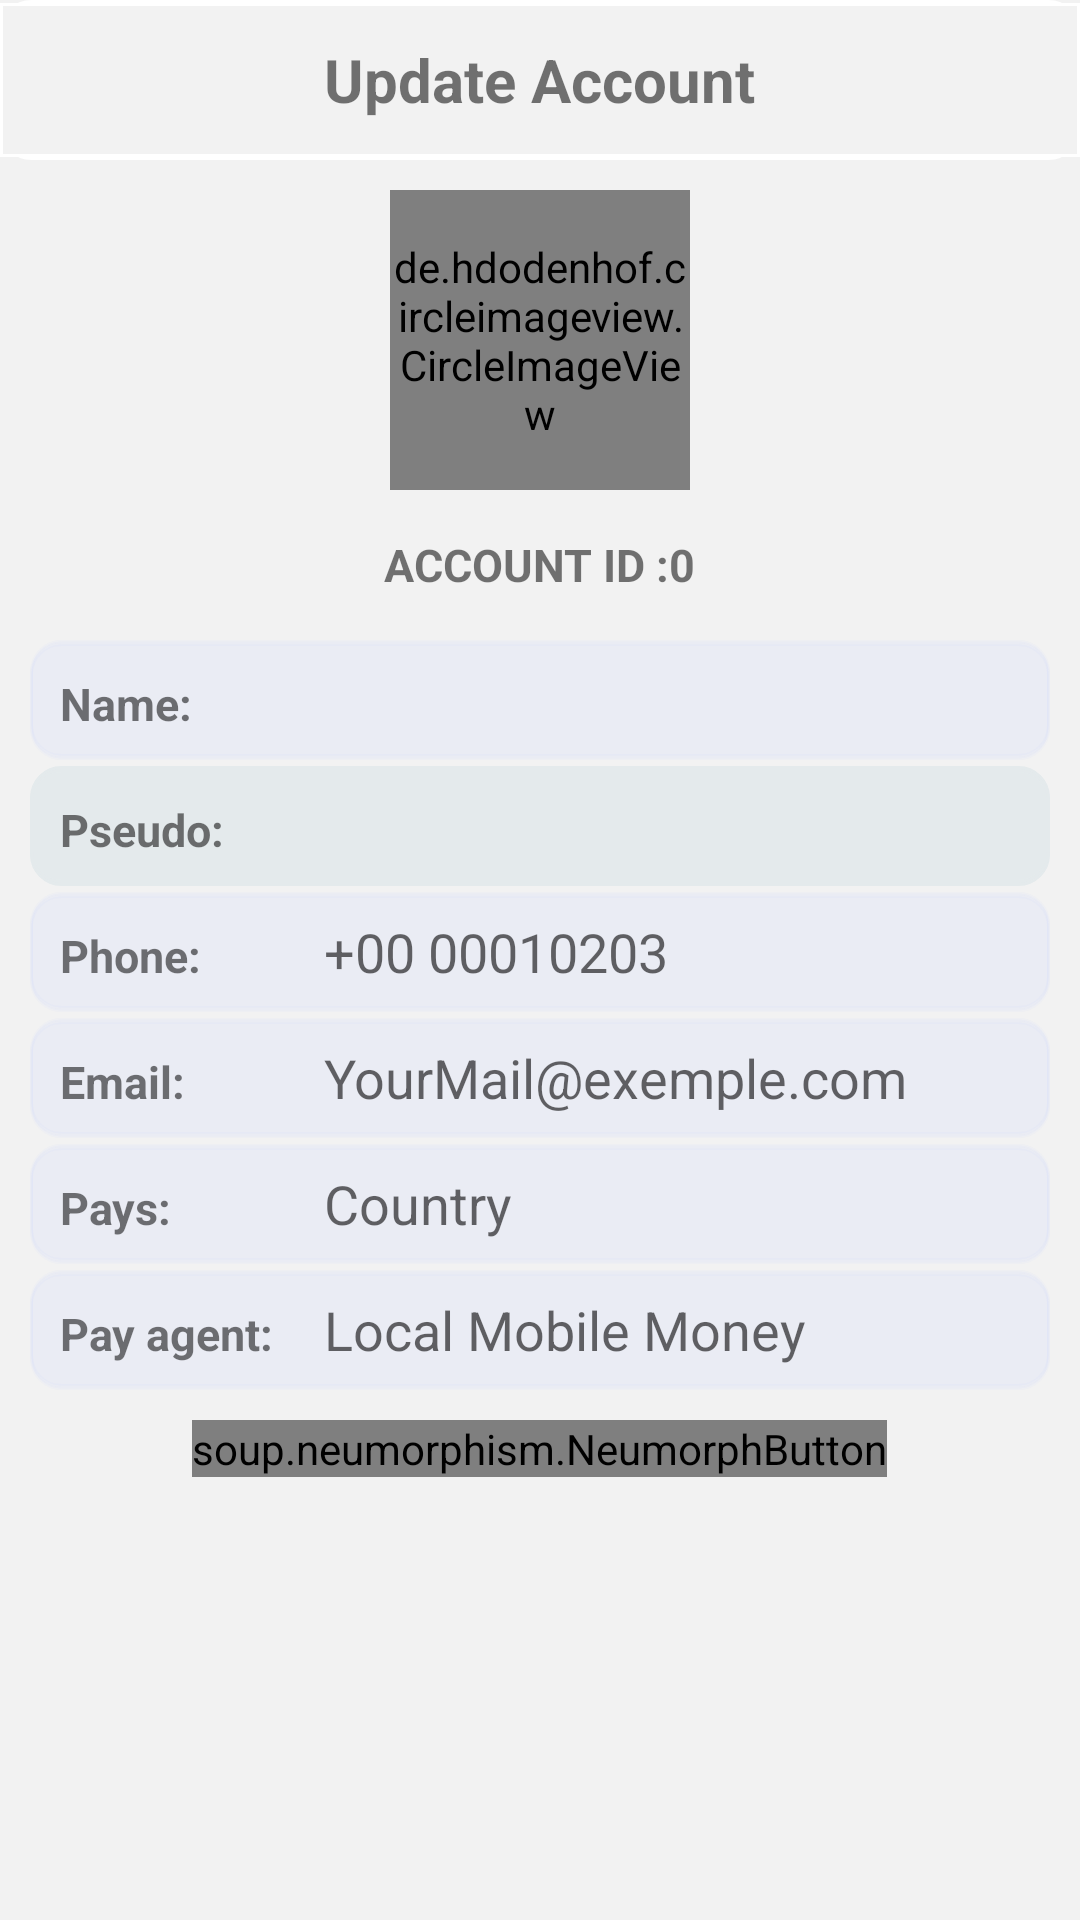

Android layout source for this screen:
<!-- AndroidManifest.xml: application theme Theme.Diamon -->
<!-- res/layout/activity_profile.xml -->
<?xml version="1.0" encoding="utf-8"?>
<androidx.appcompat.widget.LinearLayoutCompat
    xmlns:android="http://schemas.android.com/apk/res/android"
    xmlns:app="http://schemas.android.com/apk/res-auto"
    xmlns:tools="http://schemas.android.com/tools"
    android:layout_width="match_parent"
    android:layout_height="match_parent"
    android:orientation="vertical"
    tools:context=".Vue.ProfileActivity"
    android:background="@color/neuwhite"
    android:weightSum="12">
    <LinearLayout
        android:id="@+id/linear"
        android:layout_width="match_parent"
        android:layout_height="0dp"
        android:layout_weight="1"
        android:gravity="center"
        android:padding="10dp"
        android:background="@drawable/border_set">
    <TextView
        android:layout_height="wrap_content"
        android:layout_width="wrap_content"
        android:text="Update Account"
        android:textStyle="bold"
        android:textSize="20dp"/>
    </LinearLayout>

    <LinearLayout
        android:layout_width="match_parent"
        android:layout_height="0dp"
        android:layout_weight="11"
        android:orientation="vertical">

        <de.hdodenhof.circleimageview.CircleImageView
            android:id="@+id/profil_img"
            android:layout_height="100dp"
            android:src="@drawable/ic_r_prof"
            android:layout_width="100dp"
            android:layout_marginTop="10dp"
            android:layout_gravity="center"
            />
    <LinearLayout
        android:layout_width="match_parent"
        android:layout_height="30dp"
        android:orientation="horizontal"
        android:layout_marginTop="10dp"
        android:layout_marginRight="10dp"
        android:layout_marginLeft="10dp"
      android:gravity="center"
        >
        <TextView
            android:layout_height="wrap_content"
            android:layout_width="wrap_content"
            android:text="ACCOUNT ID :"
            android:textStyle="bold"
            android:textSize="15dp"
            />
            <TextView
                android:id="@+id/txt_account_id"
                android:layout_height="wrap_content"
                android:layout_width="wrap_content"
                android:text="0"
                android:textStyle="bold"
                android:textSize="15dp"
                android:textIsSelectable="true"
                />
    </LinearLayout>
        <LinearLayout
            android:layout_width="match_parent"
            android:layout_height="40dp"
            android:orientation="horizontal"
            android:layout_marginTop="10dp"
            android:layout_marginRight="10dp"
            android:layout_marginLeft="10dp"
            android:weightSum="6"
            android:background="@drawable/border_raduis"
           >
            <TextView
                android:layout_height="wrap_content"
                android:layout_width="0dp"
                android:layout_weight="1.6"
                android:text="Name:"
                android:textStyle="bold"
                android:textSize="15dp"
                android:layout_marginLeft="10dp"

               />
            <EditText
                android:id="@+id/txt_name"
                android:layout_width="0dp"
                android:layout_height="match_parent"
                android:ems="10"
                android:inputType="text"
                android:layout_weight="4.4"
                android:background="@android:color/transparent"
                android:textCursorDrawable="@drawable/cursor"
                    />
        </LinearLayout>

        <LinearLayout
            android:layout_width="match_parent"
            android:layout_height="40dp"
            android:orientation="horizontal"
            android:layout_marginLeft="10dp"
            android:layout_marginRight="10dp"
            android:layout_marginTop="2dp"
            android:weightSum="6"
            android:background="@drawable/color_unset_pseudo"
            >

            <TextView
                android:layout_height="wrap_content"
                android:layout_width="0dp"
                android:layout_weight="1.6"
                android:text="Pseudo:"
                android:textStyle="bold"
                android:textSize="15dp"
                android:layout_marginLeft="10dp"

                />

            <EditText
                android:id="@+id/txt_pseudo"
                android:layout_width="0dp"
                android:layout_height="match_parent"
                android:ems="10"
                android:inputType="text"
                android:layout_weight="4.4"
                android:editable="false"
                android:background="@android:color/transparent"
                android:textCursorDrawable="@drawable/cursor"
                android:clickable="false"
                android:cursorVisible="false"
                android:focusable="false"
                android:focusableInTouchMode="false" />
        </LinearLayout>

        <LinearLayout
            android:layout_width="match_parent"
            android:layout_height="40dp"
            android:orientation="horizontal"
            android:layout_marginLeft="10dp"
            android:layout_marginRight="10dp"
            android:layout_marginTop="2dp"
            android:weightSum="6"
            android:background="@drawable/border_raduis"
            >

            <TextView
                android:layout_height="wrap_content"
                android:layout_width="0dp"
                android:layout_weight="1.6"
                android:text="Phone:"
                android:textStyle="bold"
                android:textSize="15dp"
                android:layout_marginLeft="10dp"
                />
            <EditText
                android:id="@+id/txt_numero"
                android:layout_height="match_parent"
                android:layout_width="0dp"
                android:layout_weight="4.4"
                android:ems="10"
                android:hint="+00 00010203"
                android:inputType="phone"
                android:background="@android:color/transparent"
                />
        </LinearLayout>

        <LinearLayout
            android:layout_width="match_parent"
            android:layout_height="40dp"
            android:orientation="horizontal"
            android:layout_marginLeft="10dp"
            android:layout_marginRight="10dp"
            android:layout_marginTop="2dp"
            android:weightSum="6"
            android:background="@drawable/border_raduis"
            >

            <TextView
                android:layout_height="wrap_content"
                android:layout_width="0dp"
                android:layout_weight="1.6"
                android:text="Email:"
                android:textStyle="bold"
                android:textSize="15dp"
                android:layout_marginLeft="10dp"

                />
            <EditText
                android:id="@+id/txt_mail"
                android:layout_height="match_parent"
                android:layout_width="0dp"
                android:layout_weight="4.4"
                android:ems="10"
                android:hint="YourMail@exemple.com"
                android:inputType="textEmailAddress"
                android:background="@android:color/transparent"
                />
        </LinearLayout>

        <LinearLayout
            android:layout_width="match_parent"
            android:layout_height="40dp"
            android:orientation="horizontal"
            android:layout_marginLeft="10dp"
            android:layout_marginRight="10dp"
            android:layout_marginTop="2dp"
            android:weightSum="6"
            android:background="@drawable/border_raduis"
            >

            <TextView
                android:layout_height="wrap_content"
                android:layout_width="0dp"
                android:layout_weight="1.6"
                android:text="Pays:"
                android:textStyle="bold"
                android:textSize="15dp"
                android:layout_marginLeft="10dp"

                />
            <EditText
                android:id="@+id/txt_pays"
                android:layout_height="match_parent"
                android:layout_width="0dp"
                android:layout_weight="4.4"
                android:ems="10"
                android:hint="Country"
                android:inputType="text"
                android:background="@android:color/transparent"
                />
        </LinearLayout>

        <LinearLayout
            android:layout_width="match_parent"
            android:layout_height="40dp"
            android:orientation="horizontal"
            android:layout_marginLeft="10dp"
            android:layout_marginRight="10dp"
            android:layout_marginTop="2dp"
            android:weightSum="6"
            android:background="@drawable/border_raduis"
            >

            <TextView
                android:layout_height="wrap_content"
                android:layout_width="0dp"
                android:layout_weight="1.6"
                android:text="Pay agent:"
                android:textStyle="bold"
                android:textSize="15dp"
                android:layout_marginLeft="10dp"

                />
            <EditText
                android:id="@+id/txt_payement_agent"
                android:layout_height="match_parent"
                android:layout_width="0dp"
                android:layout_weight="4.4"
                android:ems="10"
                android:hint="Local Mobile Money"
                android:inputType="text"
                android:background="@android:color/transparent"
                />
        </LinearLayout>

      
        <soup.neumorphism.NeumorphButton
            style="@style/Widget.Neumorph.Button"
            android:id="@+id/btn_update_profile"
            android:layout_width="wrap_content"
            android:layout_height="wrap_content"
            app:neumorph_shapeType="flat"
            android:text="Update"
            android:layout_marginTop="10dp"
            android:layout_gravity="center"
            >

        </soup.neumorphism.NeumorphButton>

    </LinearLayout>



</androidx.appcompat.widget.LinearLayoutCompat>
<!-- resources referenced by this layout -->
<resources>
  <color name="neuwhite">#F2F2F2</color>
  <!-- drawable border_raduis (drawable) -->
  <?xml version="1.0" encoding="utf-8"?>
  <layer-list xmlns:android="http://schemas.android.com/apk/res/android" >
      <item>
          <shape
              android:shape="rectangle">
              <stroke android:width="1dp" android:color="#0C98ADF8" />
              <solid android:color="#0C98ADF8" />
              <corners
                  android:radius="10dp">
              </corners>
  
          </shape>
      </item>
  
      <item android:top="1dp" android:bottom="1dp">
          <shape
              android:shape="rectangle">
              <corners
                  android:radius="10dp">
              </corners>
              <stroke android:width="1dp" android:color="#0C98ADF8" />
              <solid android:color="#0C98ADF8" />
          </shape>
      </item>
  
  </layer-list>
  <!-- drawable border_set (drawable) -->
  <?xml version="1.0" encoding="utf-8"?>
  <layer-list xmlns:android="http://schemas.android.com/apk/res/android" >
      <item>
          <shape
              android:shape="rectangle">
              <stroke android:width="1dp" android:color="@color/white" />
              <solid android:color="@color/neuwhite" />
              <corners
                  android:radius="10dp">
              </corners>
  
          </shape>
      </item>
  
      <item android:top="1dp" android:bottom="1dp">
          <shape
              android:shape="rectangle">
              <stroke android:width="1dp" android:color="@color/white" />
             
              <solid android:color="@color/neuwhite" />
          </shape>
      </item>
  
  </layer-list>
  <!-- drawable color_unset_pseudo (drawable) -->
  <?xml version="1.0" encoding="utf-8"?>
  <layer-list xmlns:android="http://schemas.android.com/apk/res/android" >
      <item>
          <shape
              android:shape="rectangle">
              <stroke android:width="1dp" android:color="#E4EAEC" />
              <solid android:color="#E4EAEC" />
              <corners
                  android:radius="10dp">
              </corners>
  
          </shape>
      </item>
  
      <item android:top="1dp" android:bottom="1dp">
          <shape
              android:shape="rectangle">
              <corners
                  android:radius="10dp">
              </corners>
              <stroke android:width="1dp" android:color="#E4EAEC" />
              <solid android:color="#E4EAEC" />
          </shape>
      </item>
  
  </layer-list>
  <!-- drawable cursor (drawable) -->
  <?xml version="1.0" encoding="utf-8"?>
  <shape
      xmlns:android="http://schemas.android.com/apk/res/android"
      android:shape="rectangle">
      <size android:width="2dp"/>
      <solid android:color="@color/black"/>
  </shape>
  <style name="Theme.Diamon" parent="Theme.MaterialComponents.DayNight.NoActionBar">
          
          <item name="colorPrimary">#F2F2F2</item>
          <item name="colorPrimaryVariant">#F2F2F2</item>
          <item name="colorOnPrimary">@color/white</item>
          
          <item name="colorSecondary">@color/teal_200</item>
          <item name="colorSecondaryVariant">@color/teal_700</item>
          <item name="colorOnSecondary">@color/black</item>
          
          <item name="android:statusBarColor" tools:targetApi="l">?attr/colorPrimaryVariant</item>
          
      </style>
  <color name="white">#FFFFFFFF</color>
  <color name="black">#FF000000</color>
  <color name="teal_200">#FF03DAC5</color>
  <color name="teal_700">#FF018786</color>
</resources>
